3-way image classification set "fold3" from GitHub (Anuvathan/Coco_Anuvathan); label vocabulary: caterpillar, healthy, leaf spot.

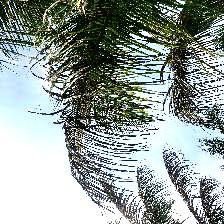
Label: caterpillar

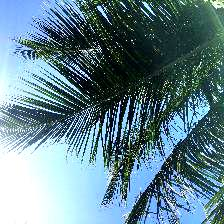
Label: healthy

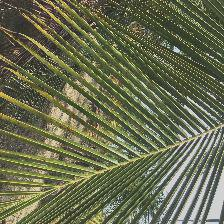
Label: leaf spot

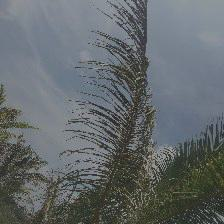
Label: caterpillar

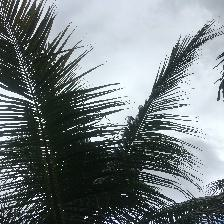
Label: healthy

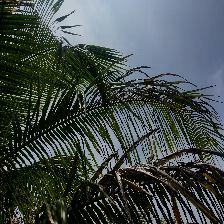
Label: caterpillar
